Run: headless pygame with SDL's dummy video driver; simulated clock (each Clock.tick advances the game by its frame time, no real sleeping); random seed 0; keys injected as events and as key.get_pressed() state; mouse plan: one left click at the window centre at the start of phase 2, then a move to the lower-right quarter at the start of phase 3.
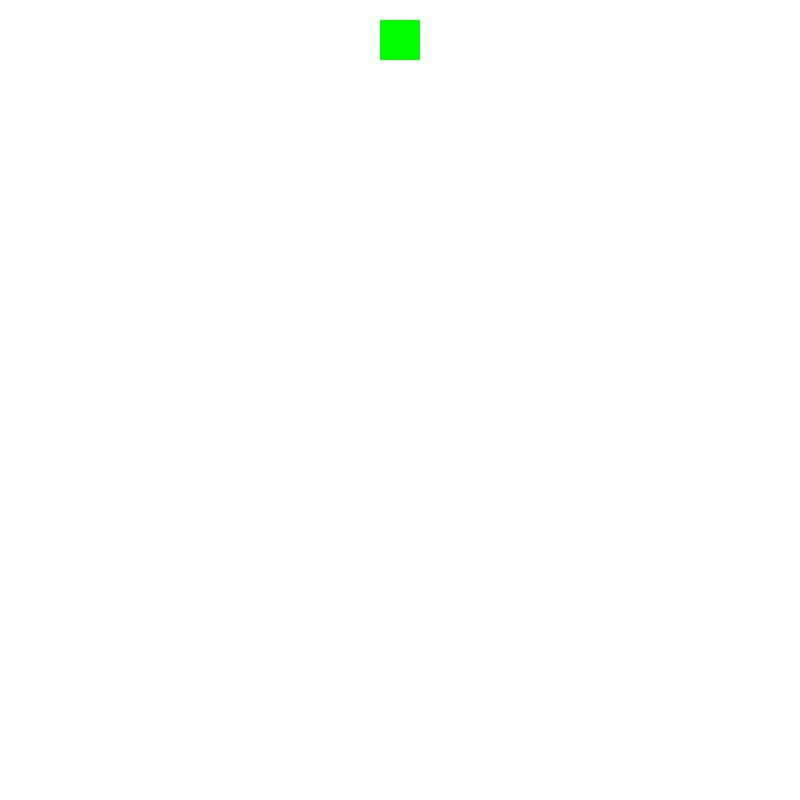
Frame 1 of 4 · flips 1–60 · no input
Frame 2 of 4 · flips 61–180 · clicked the window centre · tapped SPACE, RETURN · held RIGHT (→), D · screen unchanged from frame 1, image omitted
Frame 3 of 4 · flips 181–300 · moved the mouse to the lower-right quarter · held DOWN (↓), S · screen unchanged from frame 2, image omitted
Frame 4 of 4 · flips 301–420 · held LEFT (←), A, UP (↑), W · screen unchanged from frame 3, image omitted

The pygame program that drew these frames:

import pygame

pygame.init()
WIDTH, HEIGHT = 800, 800
SCREEN = pygame.display.set_mode((WIDTH, HEIGHT))
BLACK = pygame.Color(0, 0, 0)
WHITE = pygame.Color(255, 255, 255)


class GameObject:
    def draw(self):
        raise NotImplementedError

    def handle(self, mouse_pos):
        raise NotImplementedError


class Button:
    def __init__(self):
        self.rect = pygame.draw.rect(
            SCREEN,
            (0, 255, 0),
            (WIDTH // 2 - 20, 20, 40, 40)
        )

    def draw(self):
        self.rect = pygame.draw.rect(
            SCREEN,
            (0, 255, 0),
            (WIDTH // 2 - 20, 20, 40, 40)
        )


class Pen(GameObject):
    def __init__(self, *args, **kwargs):
        self.points = []  # [(x1, y1), (x2, y2)]

    def draw(self):
        for idx, value in enumerate(self.points[:-1]):
            pygame.draw.line(
                SCREEN,
                BLACK,
                start_pos=value,  # self.points[idx]
                end_pos=self.points[idx + 1],
            )

    def handle(self, mouse_pos):
        self.points.append(mouse_pos)


class Rectangle(GameObject):
    def __init__(self, start_pos):
        self.start_pos = start_pos  # (x1, y1)
        self.end_pos = start_pos  # (x2, y2)

    def draw(self):
        start_pos_x = min(self.start_pos[0], self.end_pos[0])
        start_pos_y = min(self.start_pos[1], self.end_pos[1])

        end_pos_x = max(self.start_pos[0], self.end_pos[0])
        end_pos_y = max(self.start_pos[1], self.end_pos[1])

        pygame.draw.rect(
            SCREEN,
            BLACK,
            (
                start_pos_x,
                start_pos_y,
                end_pos_x - start_pos_x,
                end_pos_y - start_pos_y,
            ),
            width=2,
        )

    def handle(self, mouse_pos):
        self.end_pos = mouse_pos


def main():
    running = True
    clock = pygame.time.Clock()
    active_obj = None
    button = Button()

    objects = [
        button,
    ]
    # current_shape = 'pen'
    current_shape = Pen

    while running:
        SCREEN.fill(WHITE)

        for event in pygame.event.get():
            if event.type == pygame.QUIT:
                running = False

            if event.type == pygame.MOUSEBUTTONDOWN:
                if button.rect.collidepoint(event.pos):
                    current_shape = Rectangle
                else:
                    active_obj = current_shape(start_pos=event.pos)

            if event.type == pygame.MOUSEMOTION and active_obj is not None:
                active_obj.handle(pygame.mouse.get_pos())
                active_obj.draw()

            if event.type == pygame.MOUSEBUTTONUP and active_obj is not None:
                objects.append(active_obj)
                active_obj = None

        for obj in objects:
            obj.draw()

        clock.tick(60)
        pygame.display.update()


if __name__ == '__main__':
    main()
